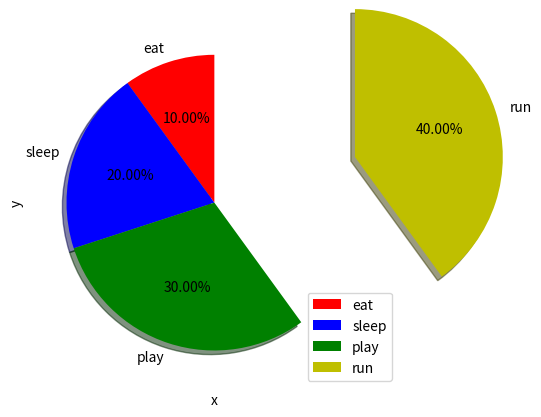

This figure's Python source:
#!/usr/bin/env python
# coding: utf-8

# In[20]:


import matplotlib.pyplot as plt


activities=['eat','sleep','play','run']
slices= [1,2,3,4]

color=['r','b','g','y']

plt.pie(slices,labels=activities,colors=color, startangle=90,shadow=True, explode=[0.0,0,0,1],autopct='%01.2f%%')
plt.xlabel('x')
plt.ylabel('y')

plt.legend()
plt.show()


# In[ ]:





# In[ ]:





# In[ ]:




